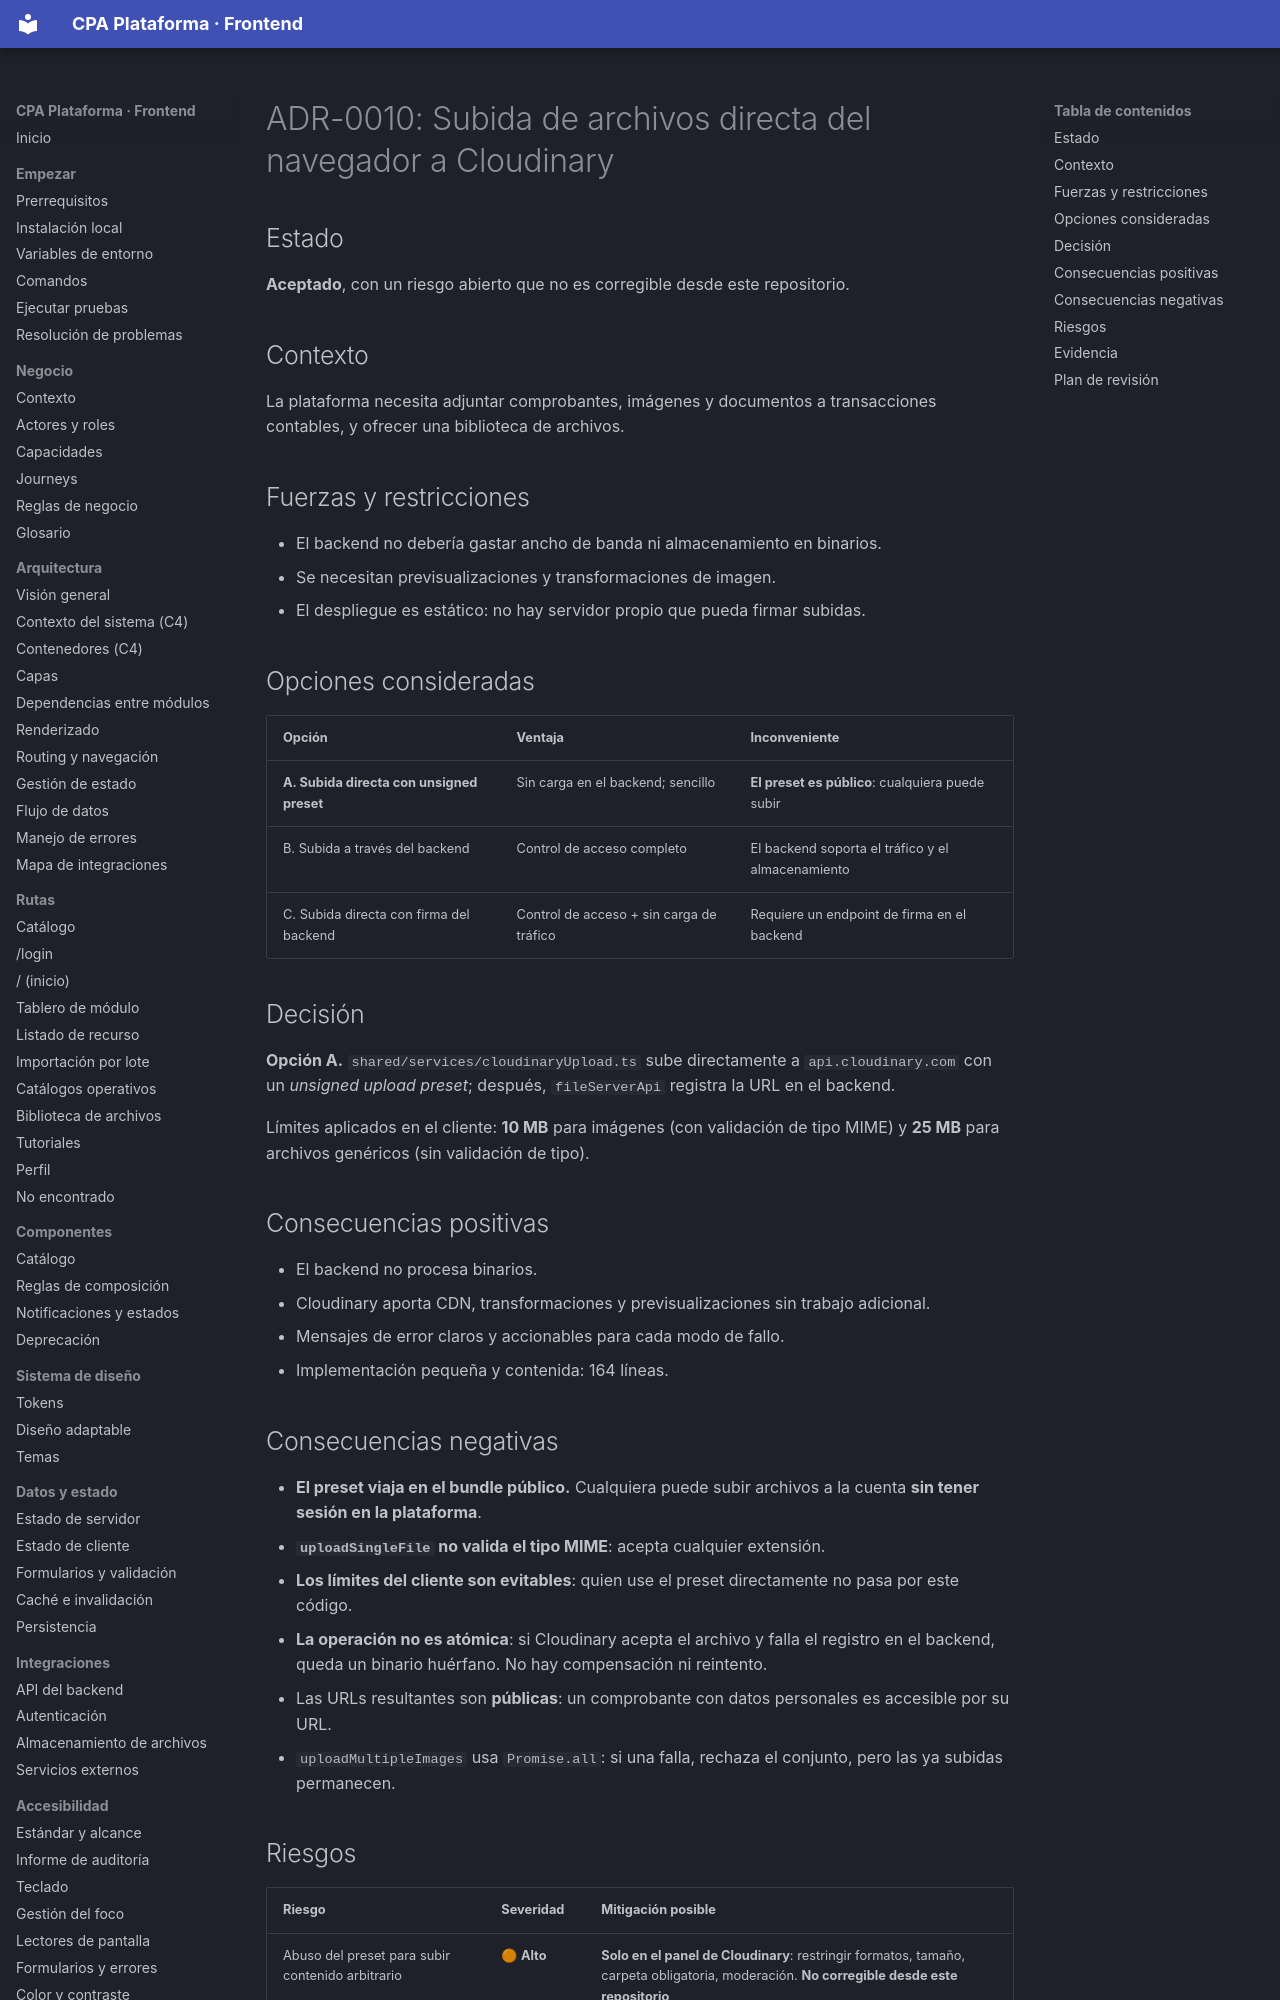

repository: PabloArauzCaballero/cpa_plataforma_frontend · page: adr/ADR-0010-subida-directa-cloudinary/index.html · generator: mkdocs

# ADR-0010: Subida de archivos directa del navegador a Cloudinary

## Estado
**Aceptado**, con un riesgo abierto que no es corregible desde este repositorio.

## Contexto
La plataforma necesita adjuntar comprobantes, imágenes y documentos a transacciones contables, y ofrecer una biblioteca de archivos.

## Fuerzas y restricciones
- El backend no debería gastar ancho de banda ni almacenamiento en binarios.
- Se necesitan previsualizaciones y transformaciones de imagen.
- El despliegue es estático: no hay servidor propio que pueda firmar subidas.

## Opciones consideradas
| Opción | Ventaja | Inconveniente |
| --- | --- | --- |
| **A. Subida directa con unsigned preset** | Sin carga en el backend; sencillo | **El preset es público**: cualquiera puede subir |
| B. Subida a través del backend | Control de acceso completo | El backend soporta el tráfico y el almacenamiento |
| C. Subida directa con firma del backend | Control de acceso + sin carga de tráfico | Requiere un endpoint de firma en el backend |

## Decisión
**Opción A.** `shared/services/cloudinaryUpload.ts` sube directamente a `api.cloudinary.com` con un *unsigned upload preset*; después, `fileServerApi` registra la URL en el backend.

Límites aplicados en el cliente: **10 MB** para imágenes (con validación de tipo MIME) y **25 MB** para archivos genéricos (sin validación de tipo).

## Consecuencias positivas
- El backend no procesa binarios.
- Cloudinary aporta CDN, transformaciones y previsualizaciones sin trabajo adicional.
- Mensajes de error claros y accionables para cada modo de fallo.
- Implementación pequeña y contenida: 164 líneas.
